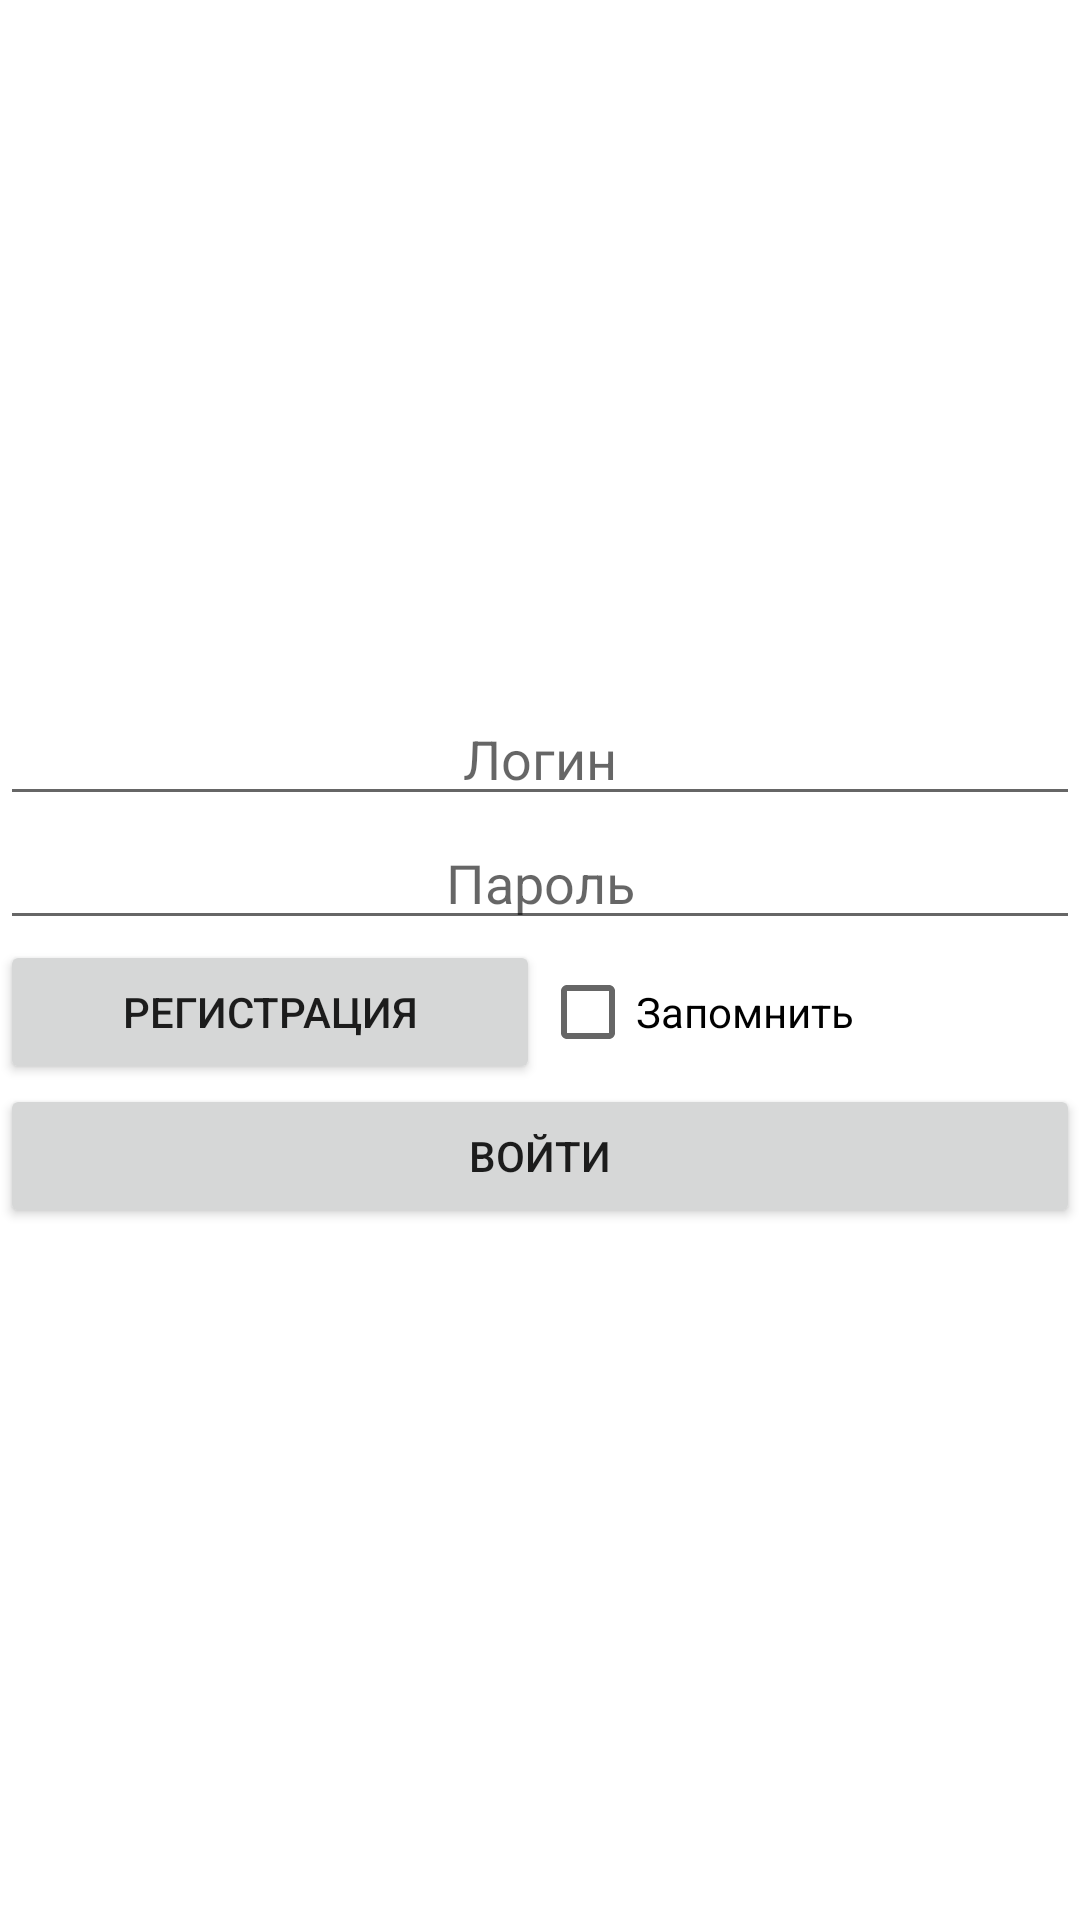

Here is an Android app screen rendered from its layout file. Give the layout XML and the strings, colors and styles it references.
<!-- AndroidManifest.xml: application theme Theme.HerokuTestPostgreSQL -->
<!-- res/layout/fragment_enter.xml -->
<?xml version="1.0" encoding="utf-8"?>
<LinearLayout xmlns:android="http://schemas.android.com/apk/res/android"
    android:layout_width="match_parent"
    android:layout_height="match_parent"
    android:orientation="vertical"
    android:gravity="center">

    <EditText
        android:id="@+id/edit_text_login_enter"
        android:layout_width="match_parent"
        android:layout_height="wrap_content"
        android:gravity="center"
        android:hint="@string/login"/>

    <EditText
        android:id="@+id/edit_text_password_enter"
        android:layout_width="match_parent"
        android:layout_height="wrap_content"
        android:gravity="center"
        android:password="true"
        android:hint="@string/password"/>

    <LinearLayout
        android:layout_width="match_parent"
        android:layout_height="wrap_content"
        android:gravity="center"
        android:orientation="horizontal">

        <Button
            android:id="@+id/button_registration_enter"
            android:layout_width="match_parent"
            android:layout_height="wrap_content"
            android:layout_weight="1"
            android:text="@string/registration"/>

        <CheckBox
            android:id="@+id/check_box_auto_login"
            android:layout_width="match_parent"
            android:layout_height="wrap_content"
            android:layout_weight="1"
            android:text="@string/autologin"/>
    </LinearLayout>

    <Button
        android:id="@+id/button_enter_enter"
        android:layout_width="match_parent"
        android:layout_height="wrap_content"
        android:text="@string/enter"/>

</LinearLayout>
<!-- resources referenced by this layout -->
<resources>
  <string name="autologin">Запомнить</string>
  <string name="enter">Войти</string>
  <string name="login">Логин</string>
  <string name="password">Пароль</string>
  <string name="registration">Регистрация</string>
  <style name="Theme.HerokuTestPostgreSQL" parent="Theme.MaterialComponents.DayNight.NoActionBar">
          
          <item name="colorPrimary">#080A8E</item>
          <item name="colorPrimaryVariant">#9F0F09BD</item>
          <item name="colorOnPrimary">@color/white</item>
          
          <item name="colorSecondary">@color/teal_200</item>
          <item name="colorSecondaryVariant">@color/teal_700</item>
          <item name="colorOnSecondary">@color/black</item>
          
          <item name="android:statusBarColor" tools:targetApi="l">?attr/colorPrimaryVariant</item>
          
      </style>
  <!-- not gathered from this repository: default colours our renderer supplied (Android Studio template values) -->
  <color name="teal_200">#FF03DAC5</color>
  <color name="teal_700">#FF018786</color>
  <color name="black">#FF000000</color>
  <color name="white">#FFFFFFFF</color>
</resources>
